Run: headless pygame with SDL's dummy video driver; simulated clock (each Clock.tick advances the game by its frame time, no real sleeping); random seed 0; keys injected as events and as key.get_pressed() state; no mouse input.
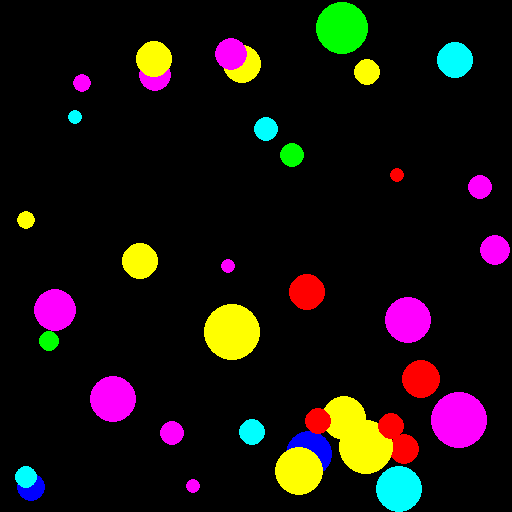
Frame 1 of 4 · flips 1–60 · no input
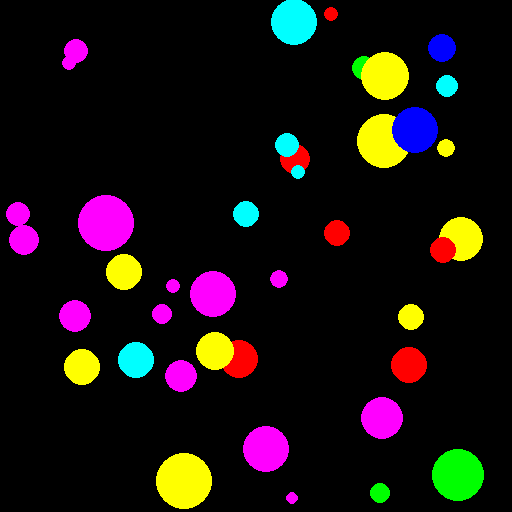
Frame 2 of 4 · flips 61–180 · tapped SPACE, RETURN · held RIGHT (→), D
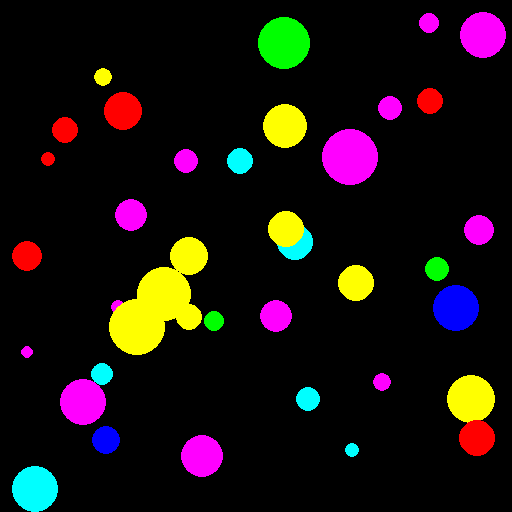
Frame 3 of 4 · flips 181–300 · held DOWN (↓), S
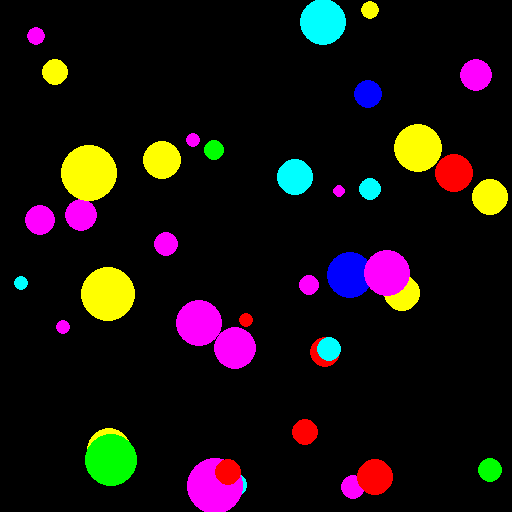
Frame 4 of 4 · flips 301–420 · held LEFT (←), A, UP (↑), W

The pygame program that drew these frames:

import random

import pygame

SIZE = 512
COLOURS = ["red", "green", "yellow", "blue", "magenta", "cyan"]


class Ball:
    def __init__(self):
        self.x = self.y = SIZE / 2
        self.dx, self.dy = random.uniform(-4, 4), random.uniform(-4, 4)
        self.radius = random.randint(6, 28)
        self.colour = random.choice(COLOURS)

    def move(self):
        self.x, self.y = self.x + self.dx, self.y + self.dy
        if not self.radius <= self.x <= SIZE - self.radius:
            self.dx = -self.dx
        if not self.radius <= self.y <= SIZE - self.radius:
            self.dy = -self.dy


pygame.init()
window = pygame.display.set_mode((SIZE, SIZE))
clock = pygame.time.Clock()
balls = [Ball() for _ in range(40)]

while not pygame.event.get(pygame.QUIT):
    window.fill("black")
    for ball in balls:
        ball.move()
        pygame.draw.circle(window, ball.colour, (ball.x, ball.y), ball.radius)
    pygame.display.flip()
    clock.tick(50)
